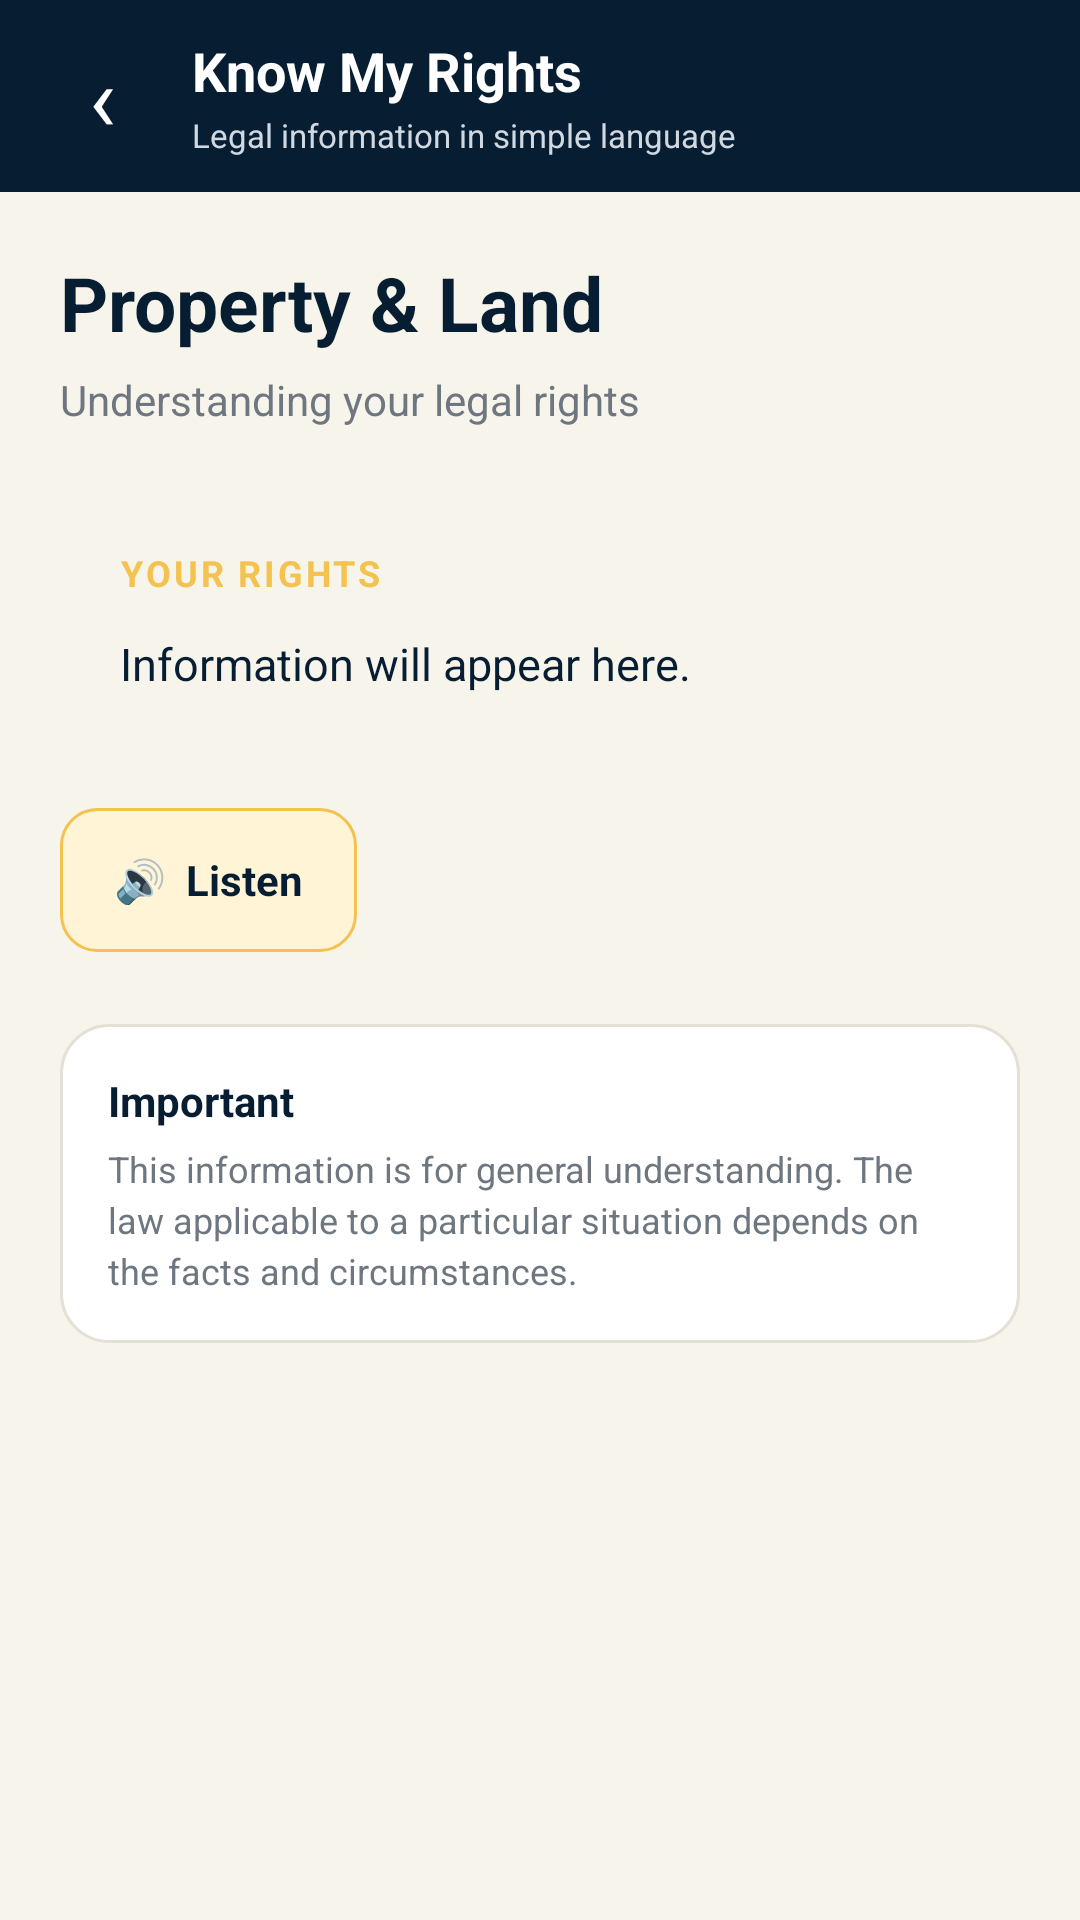

Reconstruct the res/layout file that produces this screen, plus the resources it refers to.
<!-- AndroidManifest.xml: application theme Theme.Vidhisetu -->
<!-- res/layout/activity_right_information.xml -->
<?xml version="1.0" encoding="utf-8"?>
<LinearLayout
    xmlns:android="http://schemas.android.com/apk/res/android"
    android:layout_width="match_parent"
    android:layout_height="match_parent"
    android:orientation="vertical"
    android:background="@color/vs_background">

    
    <LinearLayout
        android:layout_width="match_parent"
        android:layout_height="64dp"
        android:orientation="horizontal"
        android:gravity="center_vertical"
        android:paddingStart="12dp"
        android:paddingEnd="16dp"
        android:background="@color/vs_navy">

        <TextView
            android:id="@+id/backButton"
            android:layout_width="44dp"
            android:layout_height="44dp"
            android:gravity="center"
            android:text="‹"
            android:textColor="@android:color/white"
            android:textSize="30sp"
            android:clickable="true"
            android:focusable="true" />

        <LinearLayout
            android:layout_width="0dp"
            android:layout_height="wrap_content"
            android:layout_weight="1"
            android:orientation="vertical"
            android:layout_marginStart="8dp">

            <TextView
                android:layout_width="wrap_content"
                android:layout_height="wrap_content"
                android:text="Know My Rights"
                android:textColor="@android:color/white"
                android:textSize="18sp"
                android:textStyle="bold" />

            <TextView
                android:layout_width="wrap_content"
                android:layout_height="wrap_content"
                android:text="Legal information in simple language"
                android:textColor="@color/vs_nav_inactive"
                android:textSize="11sp"
                android:layout_marginTop="2dp" />

        </LinearLayout>

    </LinearLayout>

    
    <ScrollView
        android:layout_width="match_parent"
        android:layout_height="0dp"
        android:layout_weight="1"
        android:fillViewport="true"
        android:clipToPadding="false">

        <LinearLayout
            android:layout_width="match_parent"
            android:layout_height="wrap_content"
            android:orientation="vertical"
            android:padding="20dp"
            android:paddingBottom="32dp">

            <TextView
                android:id="@+id/rightTitle"
                android:layout_width="match_parent"
                android:layout_height="wrap_content"
                android:text="Property &amp; Land"
                android:textColor="@color/vs_primary_text"
                android:textSize="25sp"
                android:textStyle="bold" />

            <TextView
                android:id="@+id/rightSubtitle"
                android:layout_width="match_parent"
                android:layout_height="wrap_content"
                android:text="Understanding your legal rights"
                android:textColor="@color/vs_secondary_text"
                android:textSize="14sp"
                android:layout_marginTop="6dp" />

            
            <LinearLayout
                android:layout_width="match_parent"
                android:layout_height="wrap_content"
                android:orientation="vertical"
                android:padding="20dp"
                android:background="@drawable/explanation_card"
                android:layout_marginTop="20dp">

                <TextView
                    android:layout_width="wrap_content"
                    android:layout_height="wrap_content"
                    android:text="YOUR RIGHTS"
                    android:textColor="@color/vs_gold"
                    android:textSize="12sp"
                    android:textStyle="bold"
                    android:letterSpacing="0.08" />

                <TextView
                    android:id="@+id/rightInformation"
                    android:layout_width="match_parent"
                    android:layout_height="wrap_content"
                    android:text="Information will appear here."
                    android:textColor="@color/vs_primary_text"
                    android:textSize="15sp"
                    android:lineSpacingExtra="5dp"
                    android:layout_marginTop="12dp" />

            </LinearLayout>

            
            <TextView
                android:id="@+id/listenButton"
                android:layout_width="wrap_content"
                android:layout_height="48dp"
                android:gravity="center"
                android:paddingStart="18dp"
                android:paddingEnd="18dp"
                android:text="🔊  Listen"
                android:textColor="@color/vs_navy"
                android:textSize="14sp"
                android:textStyle="bold"
                android:background="@drawable/secondary_button"
                android:clickable="true"
                android:focusable="true"
                android:layout_marginTop="18dp" />

            
            <LinearLayout
                android:layout_width="match_parent"
                android:layout_height="wrap_content"
                android:orientation="vertical"
                android:padding="16dp"
                android:background="@drawable/document_input_card"
                android:layout_marginTop="24dp">

                <TextView
                    android:layout_width="wrap_content"
                    android:layout_height="wrap_content"
                    android:text="Important"
                    android:textColor="@color/vs_primary_text"
                    android:textSize="14sp"
                    android:textStyle="bold" />

                <TextView
                    android:id="@+id/disclaimerText"
                    android:layout_width="match_parent"
                    android:layout_height="wrap_content"
                    android:text="This information is for general understanding. The law applicable to a particular situation depends on the facts and circumstances."
                    android:textColor="@color/vs_secondary_text"
                    android:textSize="12sp"
                    android:lineSpacingExtra="3dp"
                    android:layout_marginTop="5dp" />

            </LinearLayout>

        </LinearLayout>

    </ScrollView>

</LinearLayout>
<!-- resources referenced by this layout -->
<resources>
  <color name="vs_background">#F7F4EC</color>
  <color name="vs_gold">#F4C24F</color>
  <color name="vs_nav_inactive">#D0D9E2</color>
  <color name="vs_navy">#071D32</color>
  <color name="vs_primary_text">#071D32</color>
  <color name="vs_secondary_text">#6E7780</color>
  <!-- drawable document_input_card (drawable) -->
  <?xml version="1.0" encoding="utf-8"?>
  <shape xmlns:android="http://schemas.android.com/apk/res/android">
  
      <solid android:color="@color/vs_card" />
  
      <corners android:radius="16dp" />
  
      <stroke
          android:width="1dp"
          android:color="@color/vs_border" />
  
      <padding
          android:left="1dp"
          android:top="1dp"
          android:right="1dp"
          android:bottom="1dp" />
  
  </shape>
  <!-- drawable secondary_button (drawable) -->
  <?xml version="1.0" encoding="utf-8"?>
  <shape xmlns:android="http://schemas.android.com/apk/res/android">
  
      <solid android:color="@color/vs_icon_background" />
  
      <corners android:radius="12dp" />
  
      <stroke
          android:width="1dp"
          android:color="@color/vs_gold" />
  
  </shape>
  <style name="Theme.Vidhisetu" parent="Base.Theme.Vidhisetu" />
  <color name="vs_card">#FFFFFF</color>
  <color name="vs_border">#E5E0D6</color>
  <color name="vs_icon_background">#FFF4D6</color>
  <style name="Base.Theme.Vidhisetu" parent="Theme.Material3.DayNight.NoActionBar">
          
          
      </style>
</resources>
